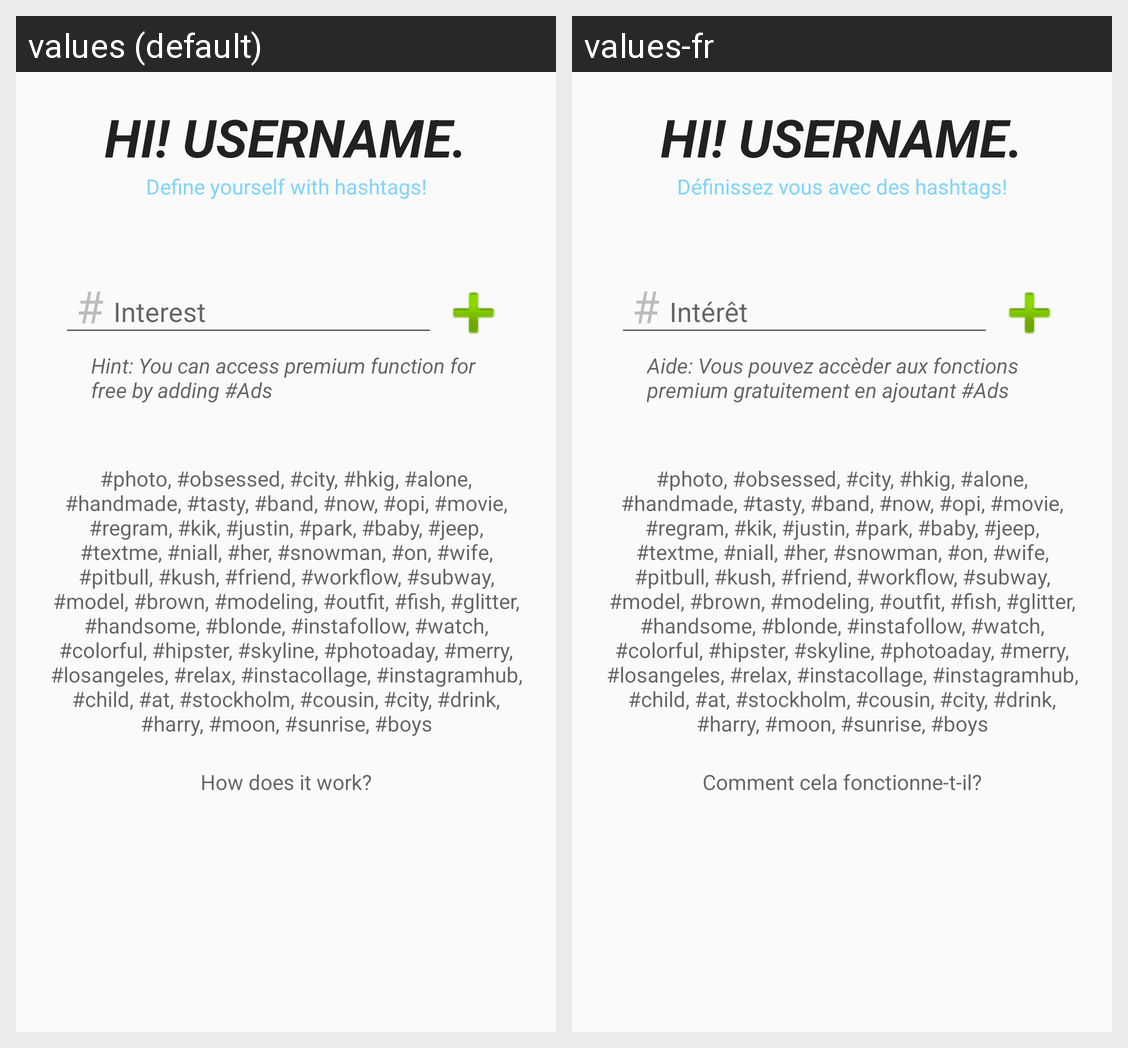

Translations of the strings shown on this Android screen, per locale in the grid:
Android screen res/layout/activity_profile.xml rendered under 2 locales, left to right: values (default), values-fr. Device: Nexus 5 (rendered at 1080×1920; each locale shown at half size, 540×960, under a caption strip naming it); theme AppTheme.Blue.
Strings drawn on this screen, with the default value and each locale's value (text and hints the layout hard-codes, and strings that could not be matched under every locale, appear in the picture but are not listed):

profile_sub_title
  values: Define yourself with hashtags!
  values-fr: Définissez vous avec des hashtags!

profile_interest
  values: Interest
  values-fr: Intérêt

profile_hint
  values: Hint: You can access premium function for free by adding #Ads
  values-fr: Aide: Vous pouvez accèder aux fonctions premium gratuitement en ajoutant #Ads

profile_how_does_it_work
  values: How does it work?
  values-fr: Comment cela fonctionne-t-il?
